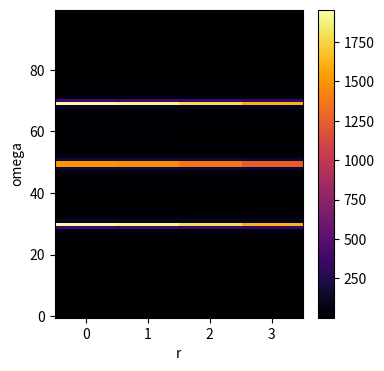

Python code for this plot:
'''
Code to treat a simple chain system
Options:
1)PBC hardcore bosons
2)PBC/APBC fermions
Goal is to match appropriate spectra
'''
import numpy as np
import matplotlib.pyplot as plt
from scipy.special import logsumexp
import time

class chain_system:
    def __init__(self, params):
        self.L = params['L']
        self.t = params['t']
        self.species = params['species']   # 'bosons' or 'fermions'
        self.bcs = params['bcs']          # 'pbc' or 'apbc' or 'mixed'
        self.verbose = params['verbose']
        
        if self.species not in ['bosons','fermions']:
            raise ValueError("species must be 'bosons' or 'fermions'")
        if self.bcs not in ['pbc','apbc','mixed']:
            raise ValueError("bcs must be 'pbc' or 'apbc'")
        if self.species == 'bosons' and self.bcs == 'apbc':
            raise ValueError
        if self.L ==2:
            raise ValueError
        if self.L > 10 and self.verbose > 0:
            print('system size probably too large....')
        
        # For now, we still only split by parity of particle number,
        # exactly as before.
        self.even_states, self.even_index, self.odd_states, self.odd_index = self.create_basis()

    def create_basis(self):
        """
        Enumerate all 2^L basis states (each state is an integer 0..2^L-1).
        Count how many bits are set in 's'. If even, goes to even_states; else odd_states.
        """
        all_states = range(2**self.L)
        even_states, odd_states = [], []
        for s in all_states:
            if bin(s).count('1') % 2 == 0:
                even_states.append(s)
            else:
                odd_states.append(s)

        # Indices within each parity block
        even_index = {s: i for i, s in enumerate(even_states)}
        odd_index  = {s: i for i, s in enumerate(odd_states)}
        return even_states, even_index, odd_states, odd_index

    #
    def hop_operator_bosons(self,s, r):
        """
        Attempt to move one boson from site r+1 to site r (mod L).
        Return (new_state, sign_factor).
        If invalid hop, return (None, 0).
        For HCB with PBC, sign_factor = 1 always.
        """
        rplus = (r + 1) % self.L
        occ_rplus = (s >> rplus) & 1
        occ_r     = (s >> r) & 1
        if occ_rplus == 1 and occ_r == 0:
            new_s = s ^ (1 << r) ^ (1 << rplus)
            return (new_s, 1.0)  # no extra sign
        else:
            return (None, 0.0)
    def hop_operator_fermions(self,s,r,parity=0):
        """
        Attempt to move one fermion from site r+1 to site r (mod L).
        Return (new_state, sign_factor).
        If invalid hop, return (None, 0).
        For spinless fermions, we incorporate any boundary phase for APBC.
        """
        rplus = (r + 1) % self.L
        occ_rplus = (s >> rplus) & 1
        occ_r     = (s >> r) & 1
        if occ_rplus == 1 and occ_r == 0:
            new_s = s ^ (1 << r) ^ (1 << rplus)
            # boundary hop?
            if r == self.L - 1:
                # boundary link from site L-1 to site 0
                anticommutation_sign = (-1)**self.count_fermions_in_open_interval(s,start=rplus,end=r)
                #if anticommutation_sign==-1:print('ruh roh')
                if self.bcs == 'apbc':
                    sign = -1.0*anticommutation_sign
                    return (new_s,sign)
                elif (self.bcs == 'mixed') and (parity==0):
                    sign = -1.0*anticommutation_sign
                    return (new_s,sign)
                else:
                    sign = anticommutation_sign
                    return (new_s, sign)
            else:
                sign = 1.0
                return (new_s, 1.0)
        else:
            return (None, 0.0)

    def create_Ham(self):
        """
        Build the Hamiltonian blocks (even and odd) for either
        - hardcore bosons (PBC)
        - spinless fermions (PBC/APBC)

        Returns eigenvalues/eigenvectors for the even/odd blocks.
        """
        # --- Initialize blocks ---
        Heven = np.zeros((len(self.even_states), len(self.even_states)), dtype=np.complex128)
        Hodd  = np.zeros((len(self.odd_states),  len(self.odd_states)),  dtype=np.complex128)

        # --- Define the appropriate "hop_operator" for each species ---
        # For bosons: no sign factors for boundary (since we only coded 'pbc' for bosons).
        # Decide on the correct hopping function:
        def hop_op_wrapper(state, site, parity):
            """
            Decide which function to call based on species,
            and pass 'parity' if it's fermions.
            """
            if self.species == 'bosons':
                # For bosons, we ignore parity
                return self.hop_operator_bosons(state, site)
            else:
                # Fermions: pass the parity argument for boundary conditions, etc.
                return self.hop_operator_fermions(state, site, parity=parity)
        ########
        for (block_states, block_index, H, p) in [
                (self.even_states, self.even_index, Heven, 0),
                (self.odd_states,  self.odd_index,  Hodd, 1),
            ]:
                for s in block_states:
                    i = block_index[s]
                    for r in range(self.L):
                        s_new, sign_factor = hop_op_wrapper(s, r, p)
                        if s_new is not None:
                            # Check if s_new is in the same block
                            if s_new in block_index:
                                j = block_index[s_new]
                                # matrix element = -t * sign_factor
                                melem = -self.t * sign_factor

                                if (self.verbose > 1) and (abs(sign_factor - (-1)) < 1e-9):
                                    print('negative sign', self.species, self.bcs, i, j)

                                # fill in H[j, i] and H[i, j] for the Hermitian part
                                H[j, i] += melem
                                H[i, j] += melem.conjugate()
        #########
        # --- Fill the parity-block Hamiltonians ---
        # We'll do the same pattern for even and odd subspaces:
        '''
        for block_states, block_index, H in [
            (self.even_states, self.even_index, Heven),
            (self.odd_states,  self.odd_index,  Hodd),
        ]:
            for s in block_states:
                i = block_index[s]
                for r in range(self.L):
                    s_new, sign_factor = hop_op(s, r) #!!!!!!!!!!!
                    if s_new is not None:
                        # Check if new_s is in the same block
                        if s_new in block_index:
                            j = block_index[s_new]
                            # matrix element = -t * sign_factor
                            melem = -self.t * sign_factor
                            if (self.verbose>1) and (sign_factor==-1):
                                print('negative sign',self.species,self.bcs,i,j)
                            # fill in H[j, i] and the h.c.
                            H[j, i] += melem
                            H[i, j] += melem.conjugate()
        '''
        # --- Store / diagonalize ---
        self.H = {'0': Heven, '1': Hodd} 
        evals_even, evecs_even = np.linalg.eigh(Heven)
        evals_odd,  evecs_odd  = np.linalg.eigh(Hodd)
        #############
        #shift the spectra so that the GS energy is 0. The unshifted GS is saved.
        #note that depending on the system, we dont necessarily care about both sectors
        #so eg for PBC fermions, we only care about odd sector.
        if (self.species == 'bosons'):
            self.e_gs = np.min(np.array([np.min(evals_even),np.min(evals_odd)]))
        elif (self.species == 'fermions') and (self.bcs=='pbc'):
            self.e_gs = np.min(evals_odd)
        elif (self.species == 'fermions') and (self.bcs=='apbc'):
            self.e_gs = np.min(evals_even)
        elif (self.species == 'fermions') and (self.bcs=='mixed'):
            self.e_gs = np.min(np.array([np.min(evals_even),np.min(evals_odd)]))
        if self.verbose>0:print('\n GROUND STATE ENERGY: \n',self.e_gs)
        self.evals_even = evals_even
        self.evals_odd = evals_odd
        self.evecs_even = evecs_even
        self.evecs_odd = evecs_odd
        return 

    def partition_function(self,β,parity,true_Z=False):
        '''
        Function that calculates the parition function in a given parity sector
        It always first shifts the energies in that sector so they are all >=0.
        Z_p = \sum_{|n> \in P} exp{-β E_n}

        Note: If one needs the 'true' Z, maybe when comparing between even-odd sectors,
              then one needs to add the shift back in, via the true_Z term
              however, the Zs will be very large in this case, so tread carefully
        --------------------------------------
        Input:
            β(float)        :The inverse temperature
            parity(0,1)     :The parity sector we are considering
            true_Z(Bool)    :Involves an additional shift to give 'true' Z
        Output:
            Z(int)       :The total weight of this sector at temp 1/β 
        '''
        if not hasattr(self,'H'): raise ValueError
        #first shift energies 
        e_shift = np.min(np.array([np.min(self.evals_even),np.min(self.evals_odd)]))
        if parity == 0:
            Es = self.evals_even.copy() - e_shift
        elif parity == 1:
            #e_shift = np.min(self.evals_odd)
            Es = self.evals_odd.copy() - e_shift
        elif parity == None:
            Es = np.concatenate([self.evals_odd.copy() - e_shift,self.evals_even.copy() - e_shift])
        log_Z_P = logsumexp(-β* Es)
        if true_Z == True:
            raise NotImplementedError
            return np.exp(log_Z_P)*np.exp(-β*e_shift)
        return log_Z_P

    def operator_mapping(self,op=None):
        '''
        given an operator from selected modes 'op', calculates its matrix elements
        in the occupation number basis, <j|O_r|i> as a dictionary. Since for each |i> there is asingle |j> ,
        the data is stored as tuples of basis indices instead of a full matrix
        ------------------------------------
        Note: mask = (1<<loc)-1 isolates first loc bits to count the 1's
        to count the 'last' (most significant bits) bits, do  ((1<<L)-1)^ ((1<<loc)-1)
        ------------------------------------
        Input:
            op(str)             :Available operators:
                                    1)'b'   :creation operator for bosons
                                    2)'f'   :creation operator for fermions (includes the phase due to anticommutation in definition of FOck states)
                                    3)'JWb' :creation operator for bosons + the JW string
                                    4)'JWf' :creation operator for fermions + the (inverse) JW string
        Output:
            mapping(dict)       :A dictionary with keys 'r', the location of the operator on the chain, and values tuples of the form (i,j,phase),
                                 for elements of the operator <j|O_r|i> = phase
        '''
        # 1) Define all different operators
        def b_dagger(state_in,loc):
            if (state_in >> loc) & 1:
                return None,None
            state_out = state_in | (1<<loc)
            phase = 1
            return state_out,phase
        def f_dagger(state_in,loc):
            if (state_in >> loc) & 1:
                return None,None
            state_out = state_in | (1<<loc)
            mask = (1<<loc)-1
            phase = (-1)**(bin(state_out&mask).count('1'))#count 1's to the left of site r
            return state_out,phase
        # 2) assign operator depending on mode
        if op == 'b':
            apply_op = b_dagger
        elif op == 'f':
            apply_op = f_dagger
        else:
            raise NotImplementedError(f"Operator '{op}' not recognized yet.")
        # 3) Initialize the dictionaries
        dim_odd = len(self.odd_states)
        dim_even = len(self.even_states)
        mapping = {
                'e->o': {r: np.zeros((dim_odd,dim_even),dtype=complex) for r in range(self.L)},
                'o->e': {r: np.zeros((dim_even,dim_odd),dtype=complex) for r in range(self.L)},
                    }
        # 4) Create mapping
        for r in range(self.L):
            for i,I in enumerate(self.even_states):
                J,phase = apply_op(state_in=I,loc=r)
                if J != None: 
                    j = self.odd_index[J]
                    mapping['e->o'][r][j,i] += phase
            for i,I in enumerate(self.odd_states):
                J,phase = apply_op(state_in=I,loc=r)
                if J != None: 
                    j = self.even_index[J]
                    mapping['o->e'][r][j,i] += phase
        return mapping
    def matrix_elements_from_mapping(self,mapping):
        '''
        Given a mapping \hat{O}:|i> ---->(|j>,phase)
        for an operator, calculate the matrix elements of the operator
        in the eigenbasis:
        <m|O|n>
        --------------------------------------------------
        Input:
            mapping(dict)           :A mapping with keys 'r', the location the operator is acting in, and values the pairs of states it relates (and the added phase)
        Output:
            matrix_el(dict)         :A mapping with keys 'r' for the location of the operator, and values the matrix in the eigenbasis
        '''
        # 1)Initialize structure of matrix elements 
        dim_odd = len(self.odd_states)
        dim_even = len(self.even_states)
        matrix_el = {
                'e->o': {r: np.zeros((dim_odd,dim_even),dtype=complex) for r in range(self.L)},
                'o->e': {r: np.zeros((dim_even,dim_odd),dtype=complex) for r in range(self.L)},
                    }
        # 2) Change basis
        v_o = self.evecs_odd
        v_e = self.evecs_even
        for r in range(self.L):
            mapping_e2o = mapping['e->o'][r]
            mapping_o2e = mapping['o->e'][r]
            matrix_el['e->o'][r] = np.einsum('jm,ji,in',v_o.conj(),mapping_e2o,v_e)
            matrix_el['o->e'][r] = np.einsum('jm,ji,in',v_e.conj(),mapping_o2e,v_o)
        return matrix_el
    
    def corr_func(self,β,n_taus,op,parity):
        '''
        Calculates C_p(r,r',τ) =-1/Z_p x Tr_p{exp(-(β-τ)H_{1-p}) x O_r x exp(-τH_p) x O†_r'}
        for an operator O that maps between two parity sectors
        -----------------------------------------------------
        Inputs:
            β(float)            :The inverse temperature
            n_tau(int)          :The imaginary times at which to evaluate the Green's function
            op(str)             :The operator O we are evaluating the correlations of
            parity(0/1)         :The parity sector we are evaluating the correlations in. 
        '''
        #1)get matrix elements and intiialize
        taus = np.linspace(0, β, num=n_taus)
        C = np.zeros((self.L, self.L, n_taus), dtype=np.complex128) #correlator
        timei = time.time()
        op_map = self.operator_mapping(op=op)
        Mat = self.matrix_elements_from_mapping(mapping=op_map)
        timef = time.time()
        if self.verbose>0:print(' \n TIME TO CALCULATE THE MATRIX: \n',timef-timei,' seconds')
        #2) Get partition function
        log_Z_p = self.partition_function(β=β,parity=parity,true_Z = False)
        #3) isolate appropriate quantities
        if parity == 0:
            Ei = self.evals_even.copy()
            Vi = self.evecs_even.copy()
            Ef = self.evals_odd.copy()
            Vf = self.evecs_odd.copy()
            M = Mat['e->o']
        elif parity == 1:
            Ei = self.evals_odd.copy()
            Vi = self.evecs_odd.copy()
            Ef = self.evals_even.copy()
            Vf = self.evecs_even.copy()
            M = Mat['o->e']
        #4) shift energies
        e_shift = np.min(np.array([np.min(Ei),np.min(Ef)]))
        Ei -= e_shift
        Ef -= e_shift
        #5) calculate correlation
        for r in range(self.L): # the location of operator O^\dagger
            for k in range(self.L): # the location of operator O
                for m,vm in enumerate(Vi):
                    for n,vn in enumerate(Vf):
                        Em = Ei[m]
                        En = Ef[n]
                        log_terms = -β * Em - taus * (En - Em)
                        O_O_dagger_term = M[r][n,m] * M[k][n,m].conj()
                        C[k,r,:] += O_O_dagger_term * np.exp(log_terms-log_Z_p)
        return  -C # account for sign in definition

    def spectral_function(self,beta,omega,broadening=1e-2,sum_rule_test=False,kspace=False):
        '''
        Calculates the spectral function in real space :
        A(r1,r2,ω) = Z^{-1} \sum_{m,n} [exp(-βE_n)+exp(-βE_m)]<m|c_1|n><n|c^\dagger_2|m> delta(ω - (E_n - E_m)
        ---------------------------------------------------------
        Input:
            beta(float)         :The inverse temperature of the system
            broadening(float)   :How much to broaden the delta function
            sum_test_rule(Bool) :Test that the sum rule is satisfied
            omega(list)         :A list of the form [ω_min,ω_max,ω_steps]
            kspace(Bool)        :If true, fourier transform
        Output:
            A(npc array)        :An array of size L x L x ω_steps
        '''
        #0) define broadening function
        def f_eta(x,eta=broadening):
            return (1/np.pi)*(eta)/(eta**2 + x**2)
        #1)get matrix elements and intiialize
        omegas = np.linspace(omega[0], omega[1], num= omega[2])
        A = np.zeros((self.L, self.L, omega[2]), dtype=np.complex128) #spectral func
        if self.species == 'fermions':op = 'f'
        else:op = 'b'
        op_map = self.operator_mapping(op=op)
        Mat = self.matrix_elements_from_mapping(mapping=op_map)
        #2) Get partition function
        log_Z = self.partition_function(β=beta,parity=None,true_Z = False)
        #4) shift energies
        e_shift = np.min(np.array([np.min(self.evals_even.copy()),np.min(self.evals_odd.copy())]))
        E_0 = self.evals_even.copy() - e_shift
        E_1 = self.evals_odd.copy() - e_shift
        V_0 = self.evecs_even.copy()
        V_1 = self.evecs_odd.copy()
        #5) calculate spectral function
        for i,freq in enumerate(omegas):
            for r in range(self.L): # the location of operator O^\dagger
                for k in range(self.L): # the location of operator O
                    #parity sector 0
                    M = Mat['e->o']
                    for m,vm in enumerate(V_0):
                        for n,vn in enumerate(V_1):
                            Em = E_0[m]
                            En = E_1[n]
                            weight = (np.exp(-beta*Em-log_Z)+np.exp(-beta*En-log_Z))
                            delta_func_term = f_eta(x = freq - (En - Em))
                            O_O_dagger_term = M[r][n,m] * M[k][n,m].conj()
                            A[k,r,i] += O_O_dagger_term * weight * delta_func_term
                    #parity sector 1
                    M = Mat['o->e']
                    for m,vm in enumerate(V_1):
                        for n,vn in enumerate(V_0):
                            Em = E_1[m]
                            En = E_0[n]
                            weight = (np.exp(-beta*Em-log_Z)+np.exp(-beta*En-log_Z))
                            delta_func_term = f_eta(x = freq - (En - Em))
                            O_O_dagger_term = M[r][n,m] * M[k][n,m].conj()
                            A[k,r,i] += O_O_dagger_term * weight * delta_func_term
        if kspace == True:
            ks = np.linspace(start=0,stop=self.L,endpoint=False)*(2*np.pi/self.L)
            rs = np.linspace(start=0,stop=self.L,endpoint=False)
            A_k = np.zeros_like(A)
            for x in rs:
                for y in rs:
                    for i in range(self.L):
                        for j in range(self.L):
                            A_k[i,j,:] += np.exp(1j*(ks[i]*x-ks[j]*y))*A[i,j,:]    
            return A_k                                 
            #raise NotImplementedError
        if sum_rule_test:
            print('TESTING SUM RULE')
            temp = np.einsum('ijk->ij',A)
            print('inetgrated spectral function: SHould be ~identity \n:',temp)
        return A
    def MB_T(self,block_diag=False):
        '''
        Creates the many-body translation operator's basis.
        --------------------------------
        Input:
            block_diag(Bool)        :If true, returns H as a block off-diagonal matrix in the parity sectors
        '''
        if block_diag == False:
            T = np.zeros((2**self.L,2**self.L),dtype=int)
            for I in range(2**self.L):
                bit_positions = [pos for pos in range(self.L) if ((I >> pos) & 1) == 1]
                #shift all bits to the left
                new_positions = [((pos - 1) % self.L) for pos in bit_positions]
                J = 0
                for pos in new_positions:
                    J |= (1 << pos) 
                #RULE FOR SIGN: IF PARITY=EVEN AND IT CROSSES BOUNDARY, ADD A MINUS
                sign = 1
                if self.bcs == 'mixed':
                    # even number of occupied sites?
                    if len(bit_positions) % 2 == 0:
                        # does any occupant cross from L-1 to 0?
                        if (self.L-1 in bit_positions):
                            sign = -1
                if self.L-1 in bit_positions:
                    fock_space_order_factor = (-1)**(len(bit_positions)-1)
                else:
                    fock_space_order_factor = 1
                sign *= fock_space_order_factor
                T[J,I] = sign
        else:
            T = {'o':np.zeros((len(self.odd_states),len(self.odd_states)),dtype=int),
                 'e':np.zeros((len(self.even_states),len(self.even_states)),dtype=int)
                 }
            for I in self.odd_states:
                bit_positions = [pos for pos in range(self.L) if ((I >> pos) & 1) == 1]
                new_positions = [((pos - 1) % self.L) for pos in bit_positions]
                J = 0
                for pos in new_positions:
                    J |= (1 << pos) 
                sign = 1
                if self.bcs == 'mixed':
                    if len(bit_positions) % 2 == 0:
                        if (self.L-1 in bit_positions):
                            sign = -1
                if self.L-1 in bit_positions:
                    fock_space_order_factor = (-1)**(len(bit_positions)-1)
                else:
                    fock_space_order_factor = 1
                sign *= fock_space_order_factor
                T['o'][self.odd_index[J],self.odd_index[I]] = sign
            for I in self.even_states:
                bit_positions = [pos for pos in range(self.L) if ((I >> pos) & 1) == 1]
                new_positions = [((pos - 1) % self.L) for pos in bit_positions]
                J = 0
                for pos in new_positions:
                    J |= (1 << pos) 
                sign = 1
                if self.bcs == 'mixed':
                    if len(bit_positions) % 2 == 0:
                        if (self.L-1 in bit_positions):
                            sign = -1
                if self.L-1 in bit_positions:
                    fock_space_order_factor = (-1)**(len(bit_positions)-1)
                else:
                    fock_space_order_factor = 1
                sign *= fock_space_order_factor
                T['e'][self.even_index[J],self.even_index[I]] = sign
        return T
    def MB_Tb(self,block_diag=False):
        '''
        Creates the many-body bosonic translation operator's basis.
        --------------------------------
        Input:
            block_diag(Bool)        :If true, returns H as a block off-diagonal matrix in the parity sectors
        '''
        if self.species == 'bosons':
            raise ValueError
        raise NotImplementedError
    ##################
    ## HELPER FUNCS ##
    ##################
    def count_fermions_in_open_interval(self, s, start, end):
        """
        Count how many sites are occupied in the *open interval* (start, end)
        on a ring of length L, moving forward in ascending order.

        Example: if L=4, start=3, end=1, then the open interval is sites [0] 
                 (since you wrap around: after 3 comes 0, then 1 is the end).
        We'll define the ring in ascending order: 0,1,2,...,L-1, then wrap to 0.

        Returns an integer number of occupied sites in that open arc.
        """
        L = self.L
        count = 0
        # We'll step from 'start+1' mod L until we hit 'end' mod L (excluded).
        i = (start + 1) % L
        while i != end:
            # Check if site i is occupied in state s
            if (s >> i) & 1:
                count += 1
            i = (i + 1) % L
        return count
    def binp(self,num):
        """
        Print a binary number with exactly L bits (no leading '0b').
        """
        return format(num, '0{}b'.format(self.L))
#----------------TESTING FUNCTIONS--------------
def compare_Hs():
    L=6
    chain_bos = chain_system({'L':L, 't':1., 'species':'bosons', 'bcs':'pbc', 'verbose':1})
    chain_ferm_PBC = chain_system({'L':L, 't':1., 'species':'fermions', 'bcs':'pbc', 'verbose':1})
    chain_ferm_APBC = chain_system({'L':L, 't':1., 'species':'fermions', 'bcs':'apbc', 'verbose':1})
        
    Es_Bosons_even, evecsE_b, Es_Bosons_odd, evecsO_b = chain_bos.create_Ham()
    temp, evecsE_b, Es_fermions_odd, evecsO_b = chain_ferm_PBC.create_Ham()
    Es_fermions_even, evecsE_b, evalsO_b, evecsO_b = chain_ferm_APBC.create_Ham()
    Hbos_even = chain_bos.H['0']
    Hbos_odd = chain_bos.H['1']
    Hferm_even = chain_ferm_APBC.H['0']
    Hferm_odd = chain_ferm_PBC.H['1']
    plt.imshow(np.real(Hferm_odd))
    plt.colorbar()
    plt.savefig('bos.png')
    plt.clf()
    plt.imshow(np.real(chain_ferm_PBC.H['0']))
    plt.colorbar()
    plt.savefig('ferm.png')
    return

def compare_spectra(Ls):
    '''
    Runs ED on small systems and compares:
    1)PBC Bosons (odd sectors) Vs PBC Fermions (odd sectors)
    2)PBC Bosons (even sectors) Vs APBC Fermions (even sectors)
    The fact that these have equal spectra is due to JW string
    '''
    for L in Ls:
        chain_bos = chain_system({'L':L, 't':1., 'species':'bosons', 'bcs':'pbc', 'verbose':1})
        chain_ferm_PBC = chain_system({'L':L, 't':1., 'species':'fermions', 'bcs':'pbc', 'verbose':1})
        chain_ferm_APBC = chain_system({'L':L, 't':1., 'species':'fermions', 'bcs':'apbc', 'verbose':1})
        chain_ferm_mixed = chain_system({'L':L, 't':1., 'species':'fermions', 'bcs':'mixed', 'verbose':1})

        chain_bos.create_Ham()
        chain_ferm_PBC.create_Ham()
        chain_ferm_APBC.create_Ham()
        chain_ferm_mixed.create_Ham()
        Hbos_even = chain_bos.H['0']
        Hbos_odd = chain_bos.H['1']
        Hferm_even = chain_ferm_APBC.H['0']
        Hferm_odd = chain_ferm_PBC.H['1']
        #
        Hferm_even = chain_ferm_mixed.H['0']
        Hferm_odd = chain_ferm_mixed.H['1']
        #
        Es_Bosons_odd = chain_bos.evals_odd
        Es_Bosons_even = chain_bos.evals_even
        Es_fermions_even = chain_ferm_APBC.evals_even
        Es_fermions_odd = chain_ferm_PBC.evals_odd
        #
        Es_fermions_even = chain_ferm_mixed.evals_even
        Es_fermions_odd = chain_ferm_mixed.evals_odd
        #
        print('*'*100)
        print('L=',L)
        print('COMPARING ODD SECTORS: \n PBC BOSONS  VS PBC FERMIONS')
        print('IS HAMILTONIAN THE SAME?',np.allclose(Hbos_odd,Hferm_odd))
        print('IS SPECTRUM THE SAME?',np.allclose(Es_Bosons_odd,Es_fermions_odd))
        print('\n')
        print('COMPARING ODD SECTORS: \n PBC BOSONS  VS PBC FERMIONS')
        print('IS HAMILTONIAN THE SAME?',np.allclose(Hbos_even,Hferm_even))
        print('IS SPECTRUM THE SAME?',np.allclose(Es_Bosons_even,Es_fermions_even))
        print('\n \n')
    return
def fermion_greens_func(L):
    chain_ferm = chain_system({'L':L, 't':1., 'species':'fermions', 'bcs':'mixed', 'verbose':1})
    chain_ferm.create_Ham()
    C = chain_ferm.corr_func(β=10,n_taus=11,op='f',parity=1)
    #print(C[:,:,5])
    T = chain_ferm.MB_T(block_diag=False)
    print(T)
    T2 = chain_ferm.MB_T(block_diag=True)
    print('To \n',T2['o'])
    print('Te \n',T2['e'])
    return
def boson_greens_func(L):
    chain_bos = chain_system({'L':L, 't':1., 'species':'bosons', 'bcs':'pbc', 'verbose':1})
    #chain_bos = chain_system({'L':L, 't':1., 'species':'fermions', 'bcs':'pbc', 'verbose':1})
    chain_bos.create_Ham()
    C = chain_bos.corr_func(β=10,n_taus=11,op='f',parity=1)
    plt.figure()
    for r in range(L):
        r_p = (r+0)%L
        plt.plot(np.linspace(0,1,num=11), C[r, r_p, :], '-', label=f"bos G({r},{r_p})")
    plt.legend()
    plt.xlabel(r'$\tau$')
    plt.ylabel(r'$G_{rr}(\tau)$')
    plt.tight_layout()
    plt.savefig('temp.png')
    print(C[:,:,5])
    return
def spectral_function(L):
    chain_ferm = chain_system({'L':L, 't':1., 'species':'fermions', 'bcs':'pbc', 'verbose':1})
    chain_ferm.create_Ham()
    A = chain_ferm.spectral_function(beta=5,omega=[-5,5,100],broadening=1e-2,sum_rule_test=True,kspace=True)
    A_diag = np.einsum('iik->ik',A).real
    plt.figure(figsize=(4,4))
    plt.imshow(A_diag.T,origin='lower',cmap='inferno')
    plt.xlabel('r')
    plt.ylabel('omega')
    plt.colorbar()
    plt.gca().set_aspect('auto')
    plt.savefig('temp.png')
# --------------- Usage example ----------------
if __name__ == "__main__":
    A = spectral_function(L=4)
    quit()
    #compare_Hs()
    #compare_spectra(Ls =[3,4,5,6,7,8,9,10])
    #quit()
    #chain_bos = chain_system({'L':6, 't':1., 'species':'bosons', 'bcs':'pbc', 'verbose':1})
    #chain_bos.create_Ham()
    #print(chain_bos.partition_function(β=10,parity=0,true_Z=False))
    fermion_greens_func(L=4)
    #boson_greens_func(L=4)
